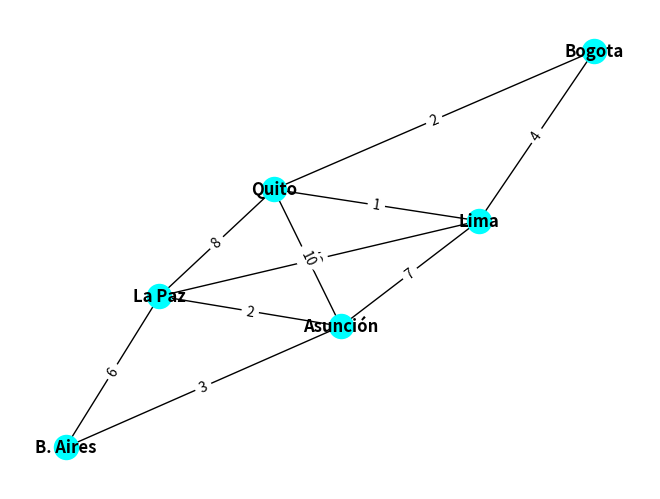

This chart was generated by the following Python code: (Note: this script raises an exception after producing the figure.)
'''Aplicar búsquedas de algoritmos por BFS, DFS, Dijkstra
Para los siguientes grafos, se debe preguntar cual seria el nodo de inicio y cual
seria el nodo de llegada
'''
import networkx as nx
import matplotlib.pyplot as plt

#SECOND EXERCISE
J = nx.Graph()
J.add_nodes_from(["Bogota","Lima","Quito","La Paz","Asunción","B. Aires"])
J.add_edge("Bogota","Quito", weight = 2)
J.add_edge("Bogota","Lima", weight = 4)
J.add_edge("Lima","Quito", weight = 1)
J.add_edge("Quito","La Paz", weight = 8)
J.add_edge("Quito","Asunción", weight = 10)
J.add_edge("Lima","Asunción", weight = 7)
J.add_edge("Lima","La Paz", weight = 5)
J.add_edge("La Paz","Asunción", weight = 2)
J.add_edge("B. Aires","La Paz", weight = 6)
J.add_edge("B. Aires","Asunción", weight = 3)

pos = nx.spring_layout(J)
nx.draw(J, pos, with_labels = True, font_weight = "bold", node_color = "cyan", edge_color= "black")
edge_weight = nx.get_edge_attributes(J, 'weight')
nx.draw_networkx_edge_labels(J,pos, edge_labels= edge_weight)

start = str(input("ingrese desde donde empezará?  "))
finish = str(input("Ingrese hasta donde llegará?  "))

path = nx.dijkstra_path(J, source = start, target = finish)
print("Ruta = ".format("desde: ", start, "hasta: ", finish), path)
distance = nx.dijkstra_path_length(J, source = start, target = finish)
print("La distancia mas corta es = ".format(start,finish),distance)
plt.show()
